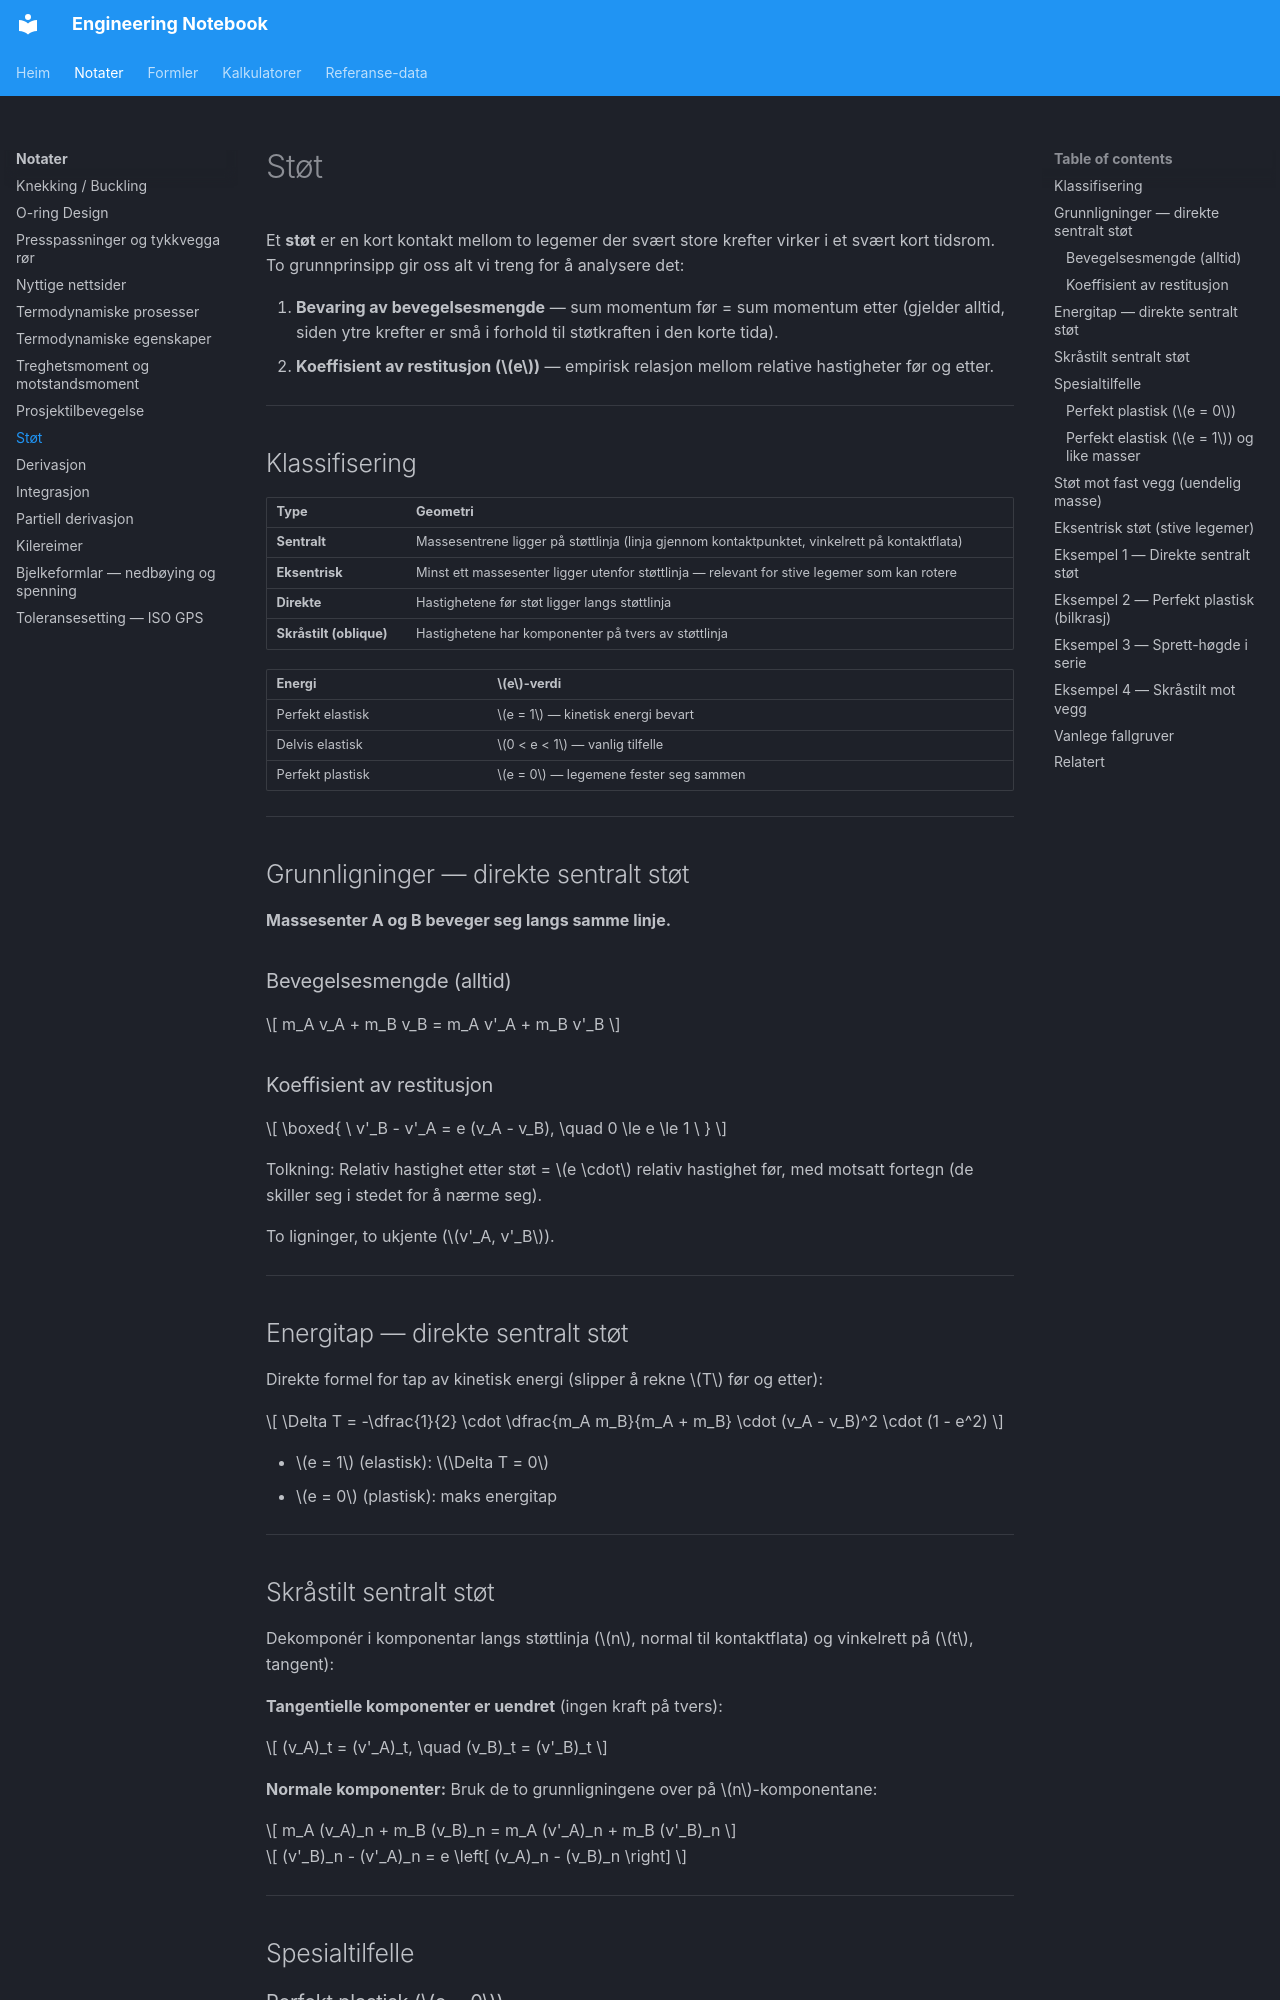

repository: kristiantorvik/Engineering-Notebook · page: notes/støt/index.html · generator: mkdocs

---
title: Støt
summary: Kort teknisk oversikt over støt mellom partikler og stive legemer — bevegelsesmengde, koeffisient av restitusjon, energitap, og typiske spesialtilfelle
tags:
  - Fysikk
  - Engineering
  - Dynamikk
  - Mekanikk
type: notat
aliases:
search_words: støt, kollisjon, impact, collision, restitusjon, koeffisient av restitusjon, bevegelsesmengde, momentum, elastisk, plastisk, sentralt, skråstilt, eksentrisk
updated: 2026-05-26
---

# Støt

Et **støt** er en kort kontakt mellom to legemer der svært store krefter virker i et svært kort tidsrom. To grunnprinsipp gir oss alt vi treng for å analysere det:

1. **Bevaring av bevegelsesmengde** — sum momentum før = sum momentum etter (gjelder alltid, siden ytre krefter er små i forhold til støtkraften i den korte tida).
2. **Koeffisient av restitusjon ($e$)** — empirisk relasjon mellom relative hastigheter før og etter.

---

## Klassifisering

| Type | Geometri |
| --- | --- |
| **Sentralt** | Massesentrene ligger på støttlinja (linja gjennom kontaktpunktet, vinkelrett på kontaktflata) |
| **Eksentrisk** | Minst ett massesenter ligger utenfor støttlinja — relevant for stive legemer som kan rotere |
| **Direkte** | Hastighetene før støt ligger langs støttlinja |
| **Skråstilt (oblique)** | Hastighetene har komponenter på tvers av støttlinja |

| Energi | $e$-verdi |
| --- | --- |
| Perfekt elastisk | $e = 1$ — kinetisk energi bevart |
| Delvis elastisk | $0 < e < 1$ — vanlig tilfelle |
| Perfekt plastisk | $e = 0$ — legemene fester seg sammen |

---

## Grunnligninger — direkte sentralt støt

**Massesenter A og B beveger seg langs samme linje.**

### Bevegelsesmengde (alltid)

$$
m_A v_A + m_B v_B = m_A v'_A + m_B v'_B
$$

### Koeffisient av restitusjon

$$
\boxed{ \ v'_B - v'_A = e (v_A - v_B), \quad 0 \le e \le 1 \ }
$$

Tolkning: Relativ hastighet etter støt = $e \cdot$ relativ hastighet før, med motsatt fortegn (de skiller seg i stedet for å nærme seg).

To ligninger, to ukjente ($v'_A, v'_B$).

---

## Energitap — direkte sentralt støt

Direkte formel for tap av kinetisk energi (slipper å rekne $T$ før og etter):

$$
\Delta T = -\dfrac{1}{2} \cdot \dfrac{m_A m_B}{m_A + m_B} \cdot (v_A - v_B)^2 \cdot (1 - e^2)
$$

- $e = 1$ (elastisk): $\Delta T = 0$
- $e = 0$ (plastisk): maks energitap

---

## Skråstilt sentralt støt

Dekomponér i komponentar langs støttlinja ($n$, normal til kontaktflata) og vinkelrett på ($t$, tangent):

**Tangentielle komponenter er uendret** (ingen kraft på tvers):

$$
(v_A)_t = (v'_A)_t, \quad (v_B)_t = (v'_B)_t
$$

**Normale komponenter:** Bruk de to grunnligningene over på $n$-komponentane:

$$
m_A (v_A)_n + m_B (v_B)_n = m_A (v'_A)_n + m_B (v'_B)_n
$$

$$
(v'_B)_n - (v'_A)_n = e \left[ (v_A)_n - (v_B)_n \right]
$$

---
